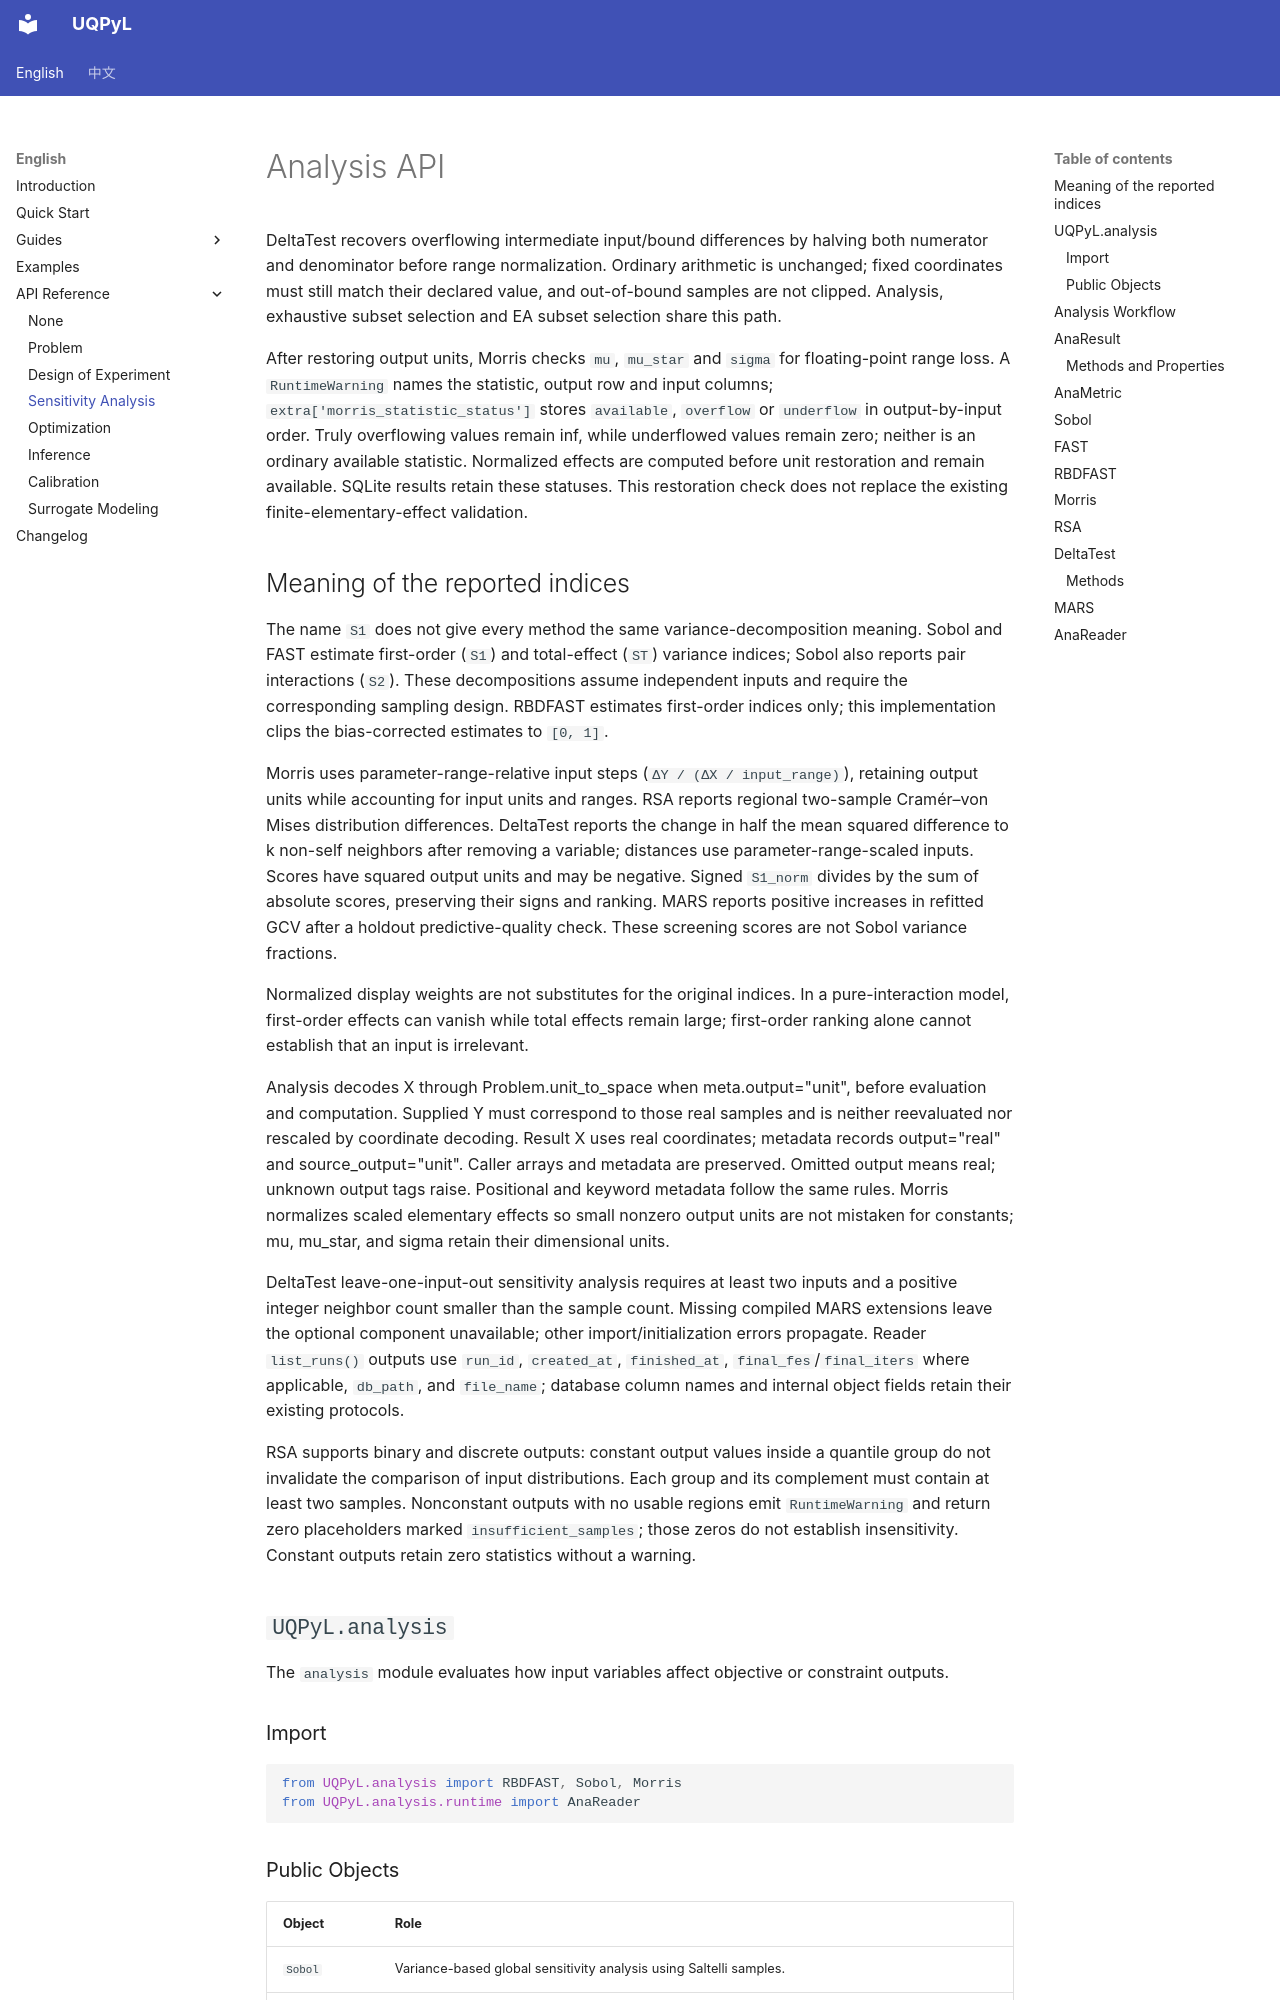

repository: smasky/UQPyL · page: api/analysis.html · generator: mkdocs

# Analysis API

DeltaTest recovers overflowing intermediate input/bound differences by halving both numerator and denominator before range normalization. Ordinary arithmetic is unchanged; fixed coordinates must still match their declared value, and out-of-bound samples are not clipped. Analysis, exhaustive subset selection and EA subset selection share this path.

After restoring output units, Morris checks `mu`, `mu_star` and `sigma` for floating-point range loss. A `RuntimeWarning` names the statistic, output row and input columns; `extra['morris_statistic_status']` stores `available`, `overflow` or `underflow` in output-by-input order. Truly overflowing values remain inf, while underflowed values remain zero; neither is an ordinary available statistic. Normalized effects are computed before unit restoration and remain available. SQLite results retain these statuses. This restoration check does not replace the existing finite-elementary-effect validation.
